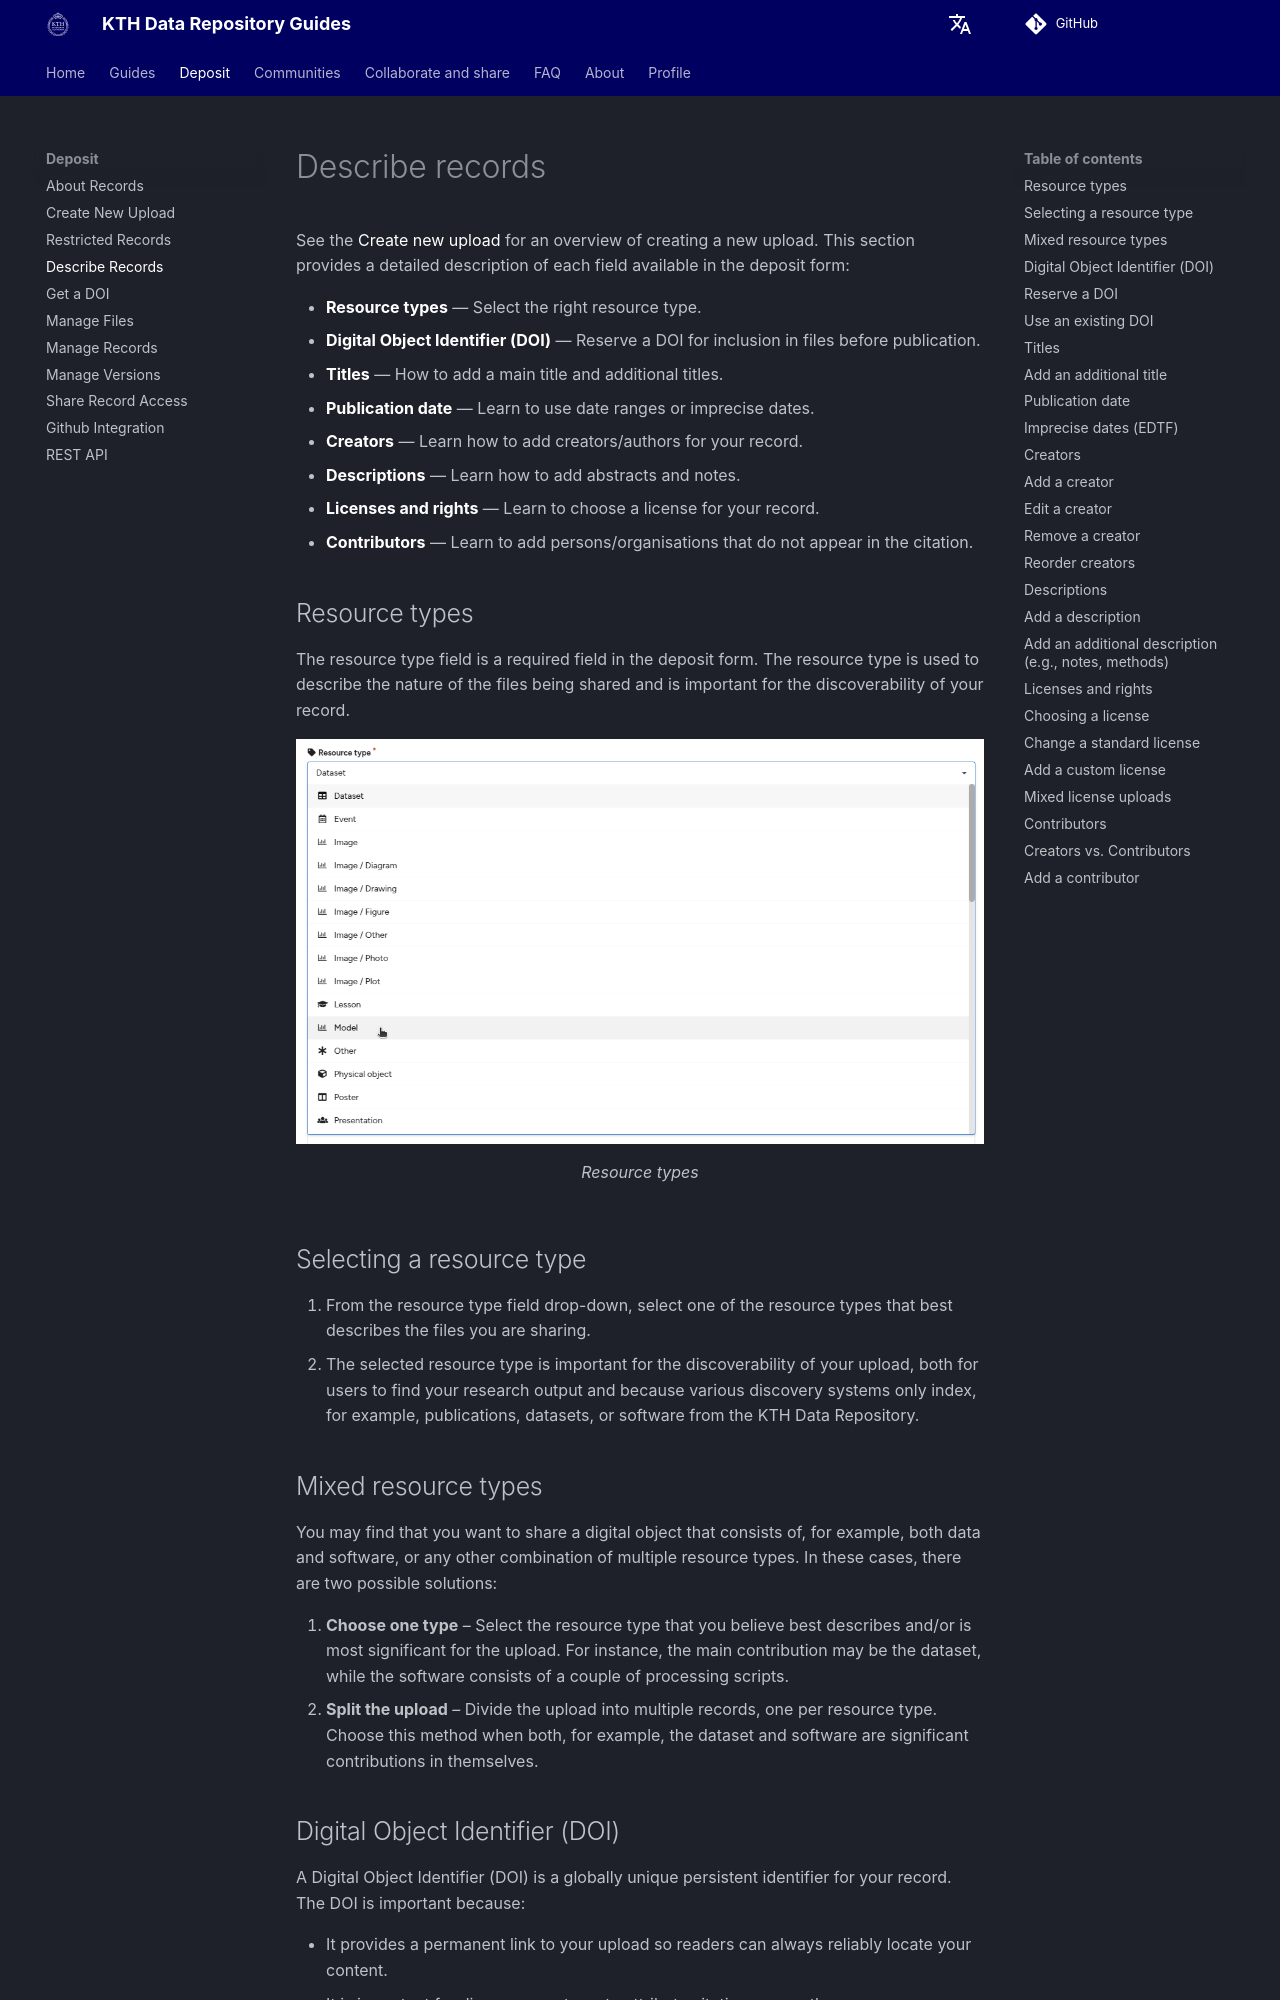

repository: KTH-Library/docs-kth-rdm · page: deposit/describe_records/index.html · generator: mkdocs

# Describe records

See the [Create new upload](./create_new_upload.md) for an overview of creating a new upload. This section provides a detailed description of each field available in the deposit form:

- **[Resource types](#resource-types)** — Select the right resource type.
- **[Digital Object Identifier (DOI)](#digital-object-identifier-doi)** — Reserve a DOI for inclusion in files before publication.
- **[Titles](#titles)** — How to add a main title and additional titles.
- **[Publication date](#publication-date)** — Learn to use date ranges or imprecise dates.
- **[Creators](#creators)** — Learn how to add creators/authors for your record.
- **[Descriptions](#descriptions)** — Learn how to add abstracts and notes.
- **[Licenses and rights](#licenses-and-rights)** — Learn to choose a license for your record.
- **[Contributors](#contributors)** — Learn to add persons/organisations that do not appear in the citation.

## Resource types

The resource type field is a required field in the deposit form. The resource type is used to describe the nature of the files being shared and is important for the discoverability of your record.
<figure markdown="span">
![resource type menu](assets/images/resource-types.png){ loading=lazy }
<figcaption>Resource types</figcaption>
</figure>

## Selecting a resource type

1. From the resource type field drop-down, select one of the resource types that best describes the files you are sharing.
2. The selected resource type is important for the discoverability of your upload, both for users to find your research output and because various discovery systems only index, for example, publications, datasets, or software from the KTH Data Repository.
